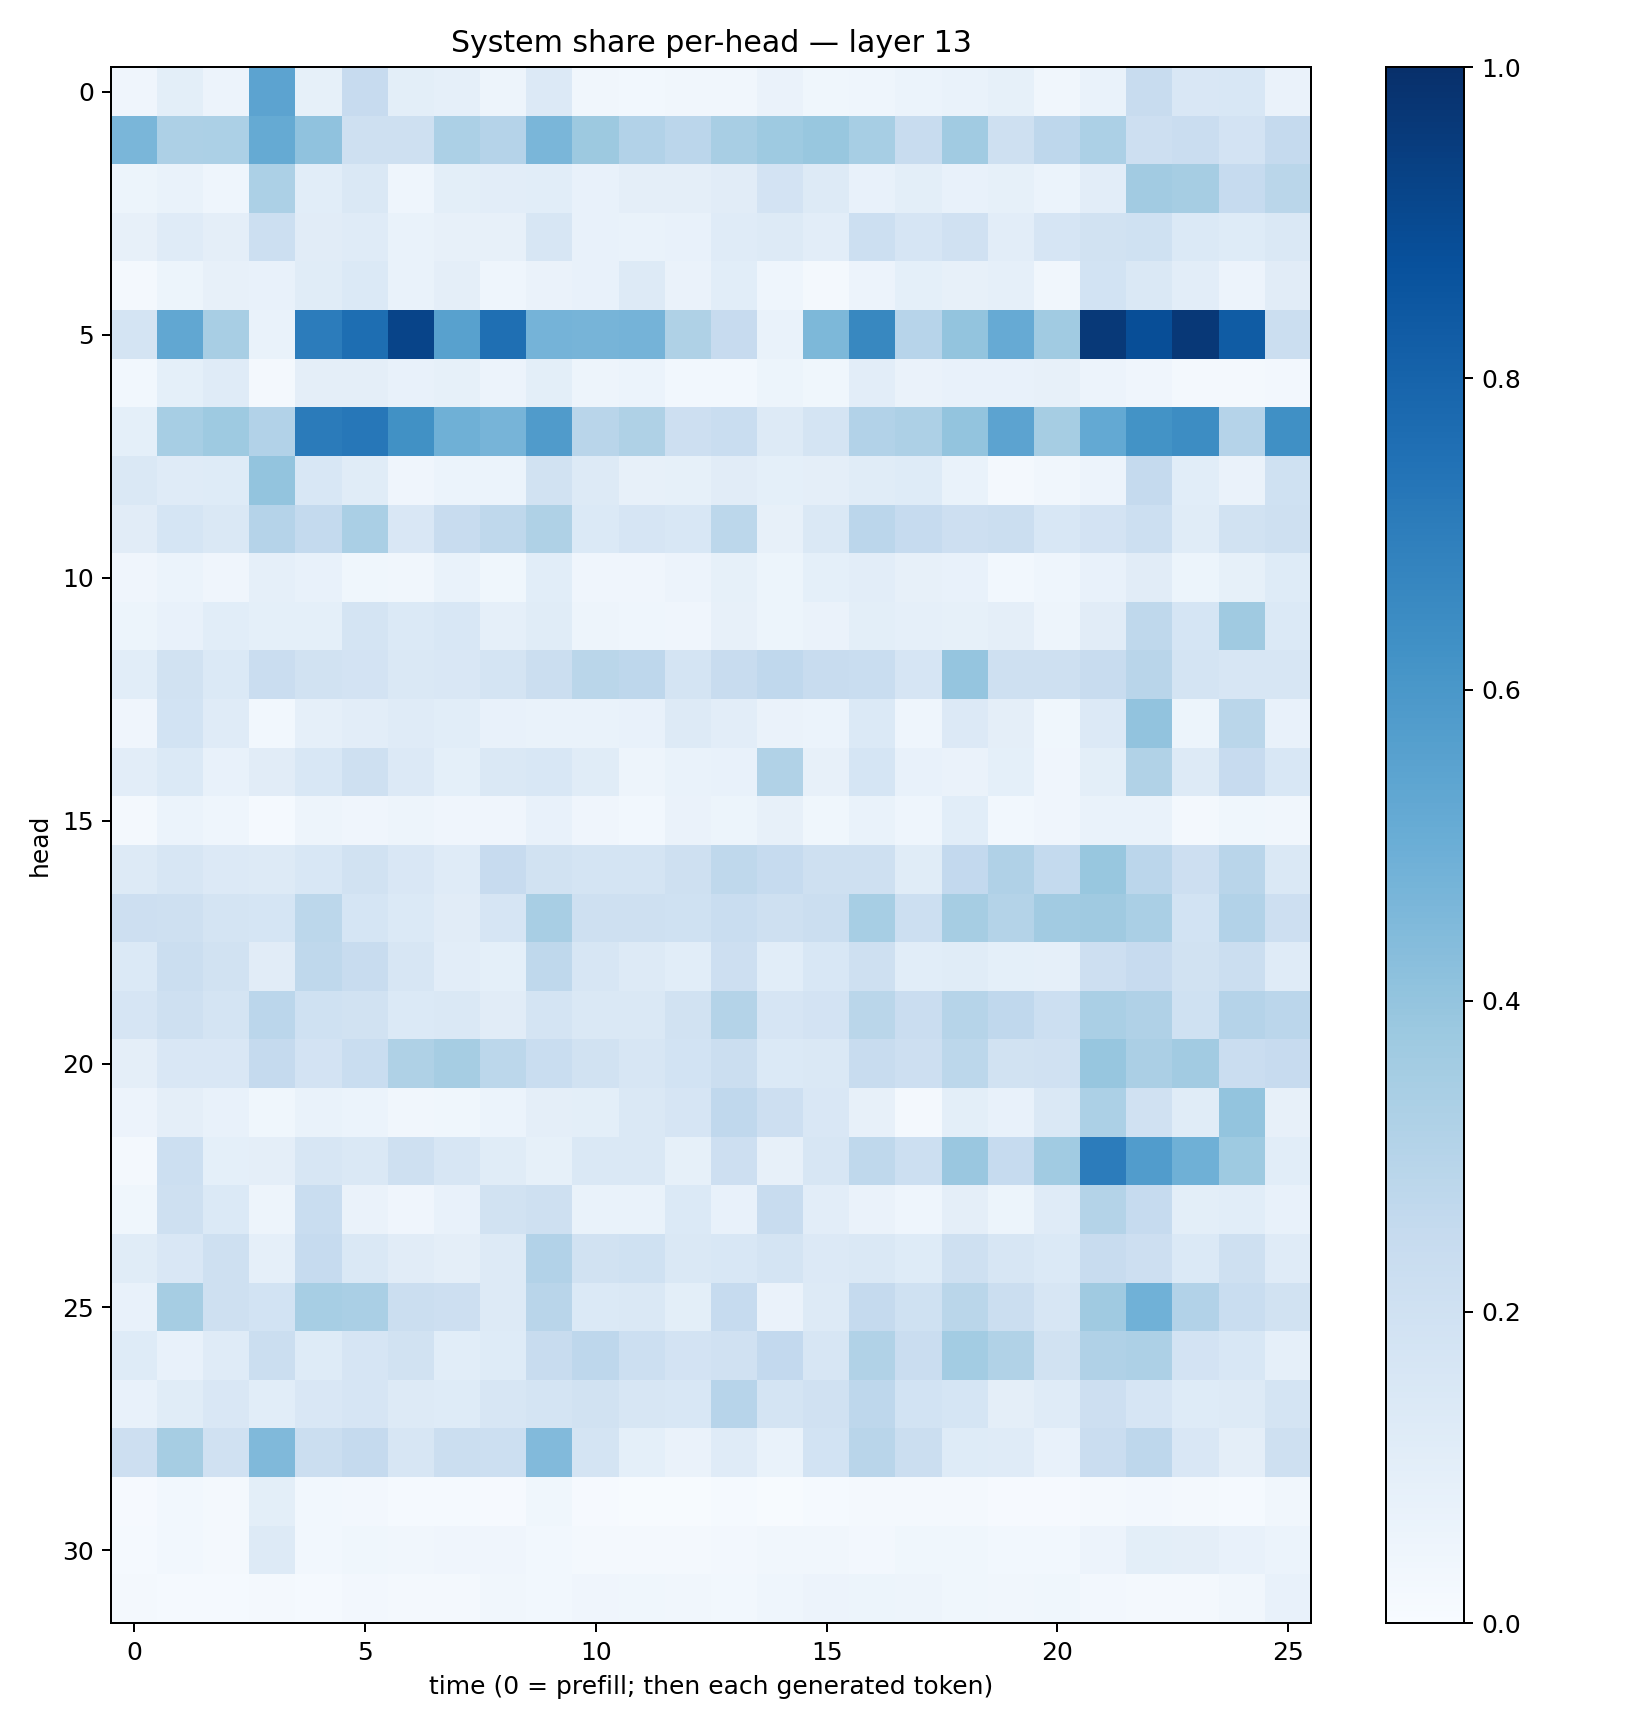

The table this chart was drawn from, first rows:
0.042338233, 0.10065971, 0.056902803, 0.5435346, 0.085321374, 0.24609083, 0.099367045, 0.08749691, 0.050030217, 0.13507484, 0.035136156, 0.027658857, 0.031501964, 0.035031278, 0.06253753, 0.038889565, 0.04648915, 0.061619062, 0.06849434, 0.084094696, 0.03471723, 0.06969446, 0.24003334, 0.15020287
0.4638, 0.3271, 0.3291, 0.5194, 0.4063, 0.2093, 0.2094, 0.3317, 0.3018, 0.4624, 0.3777, 0.3115, 0.2833, 0.3419, 0.3743, 0.3873, 0.3467, 0.2421, 0.3642, 0.2055, 0.2755, 0.3305, 0.2115, 0.2278
0.05415, 0.06834, 0.04443, 0.3282, 0.1093, 0.1416, 0.0449, 0.09908, 0.1027, 0.1085, 0.07192, 0.09556, 0.09741, 0.1116, 0.18, 0.1251, 0.07546, 0.09989, 0.07784, 0.08411, 0.05997, 0.1042, 0.3611, 0.348
0.08116, 0.1206, 0.09762, 0.2186, 0.1126, 0.1176, 0.06715, 0.0819, 0.08184, 0.1597, 0.07631, 0.06702, 0.0714, 0.1209, 0.1289, 0.1023, 0.218, 0.1654, 0.1957, 0.1035, 0.1664, 0.1878, 0.2014, 0.137
0.0219, 0.0541, 0.08191, 0.07313, 0.1162, 0.1376, 0.06957, 0.09584, 0.04571, 0.06312, 0.07032, 0.1318, 0.06432, 0.1092, 0.04384, 0.02124, 0.05562, 0.09238, 0.07852, 0.08804, 0.03197, 0.1873, 0.1443, 0.1047
0.1769, 0.5288, 0.3401, 0.06964, 0.7033, 0.7608, 0.9212, 0.5558, 0.7565, 0.4746, 0.4721, 0.4748, 0.3235, 0.2446, 0.06958, 0.4559, 0.6602, 0.2966, 0.4008, 0.5129, 0.3659, 0.9626, 0.883, 0.9676
0.02982, 0.09057, 0.1194, 0.02024, 0.09765, 0.0972, 0.07286, 0.0834, 0.05636, 0.09799, 0.04863, 0.06185, 0.02947, 0.03094, 0.05347, 0.03664, 0.1035, 0.06337, 0.07212, 0.07299, 0.07821, 0.05494, 0.04008, 0.02065
0.09212, 0.3463, 0.3744, 0.3111, 0.7107, 0.7246, 0.627, 0.4885, 0.4721, 0.5801, 0.2914, 0.3233, 0.2118, 0.233, 0.1314, 0.1724, 0.3115, 0.3269, 0.4004, 0.5461, 0.3478, 0.5209, 0.6177, 0.6436
0.1427, 0.1201, 0.1246, 0.4007, 0.1546, 0.1138, 0.04263, 0.06077, 0.06022, 0.1895, 0.1275, 0.07847, 0.08215, 0.1095, 0.09242, 0.09657, 0.1159, 0.1232, 0.0677, 0.02041, 0.0315, 0.05759, 0.2525, 0.1062
0.111, 0.1703, 0.146, 0.302, 0.255, 0.3378, 0.1488, 0.2362, 0.2705, 0.3224, 0.1373, 0.1641, 0.1533, 0.2803, 0.08099, 0.1413, 0.2831, 0.2498, 0.2136, 0.2233, 0.1527, 0.1831, 0.2179, 0.1139
0.04252, 0.05934, 0.04087, 0.08947, 0.07391, 0.03877, 0.03174, 0.06642, 0.03673, 0.1056, 0.04031, 0.04075, 0.05487, 0.08547, 0.05415, 0.09155, 0.1021, 0.08189, 0.07235, 0.0295, 0.04334, 0.07421, 0.1128, 0.0517
0.05079, 0.07187, 0.1059, 0.09121, 0.09254, 0.1752, 0.1375, 0.1547, 0.087, 0.1151, 0.04689, 0.04436, 0.03957, 0.0792, 0.05341, 0.06268, 0.101, 0.0864, 0.08257, 0.09567, 0.04917, 0.1119, 0.2701, 0.1715
0.1057, 0.1908, 0.1398, 0.2297, 0.1926, 0.1822, 0.1468, 0.152, 0.1764, 0.2255, 0.2889, 0.274, 0.1768, 0.2367, 0.268, 0.2345, 0.2322, 0.1658, 0.398, 0.2098, 0.2057, 0.2393, 0.2906, 0.1788
0.041, 0.1864, 0.1194, 0.03125, 0.0866, 0.1032, 0.1206, 0.1083, 0.07196, 0.06868, 0.06909, 0.07084, 0.1276, 0.1053, 0.06403, 0.06096, 0.1397, 0.04671, 0.135, 0.09602, 0.03888, 0.1366, 0.4061, 0.05395
0.1047, 0.1396, 0.07569, 0.1098, 0.1538, 0.2089, 0.1357, 0.0906, 0.1432, 0.1548, 0.1152, 0.04916, 0.06994, 0.07735, 0.314, 0.07887, 0.1704, 0.07415, 0.06613, 0.09322, 0.0415, 0.09896, 0.3133, 0.1253
0.02329, 0.05988, 0.04634, 0.01463, 0.04796, 0.03961, 0.04922, 0.04229, 0.0402, 0.07137, 0.03911, 0.03021, 0.06298, 0.05396, 0.07845, 0.03657, 0.07026, 0.04565, 0.1069, 0.03083, 0.04188, 0.06947, 0.06694, 0.01678
0.1252, 0.16, 0.1361, 0.1326, 0.1554, 0.1894, 0.1487, 0.1182, 0.2428, 0.1897, 0.1761, 0.1735, 0.2061, 0.2732, 0.2484, 0.2109, 0.2085, 0.1165, 0.2579, 0.3164, 0.256, 0.3903, 0.2844, 0.2145
0.214, 0.2095, 0.1749, 0.1691, 0.2796, 0.1716, 0.1374, 0.1102, 0.1679, 0.3399, 0.2039, 0.208, 0.1997, 0.2341, 0.2062, 0.2249, 0.347, 0.2181, 0.3482, 0.3073, 0.3618, 0.3688, 0.3393, 0.186
0.1378, 0.2207, 0.1896, 0.1131, 0.2698, 0.2368, 0.1574, 0.1019, 0.09134, 0.2714, 0.1626, 0.1254, 0.1063, 0.2126, 0.1092, 0.1528, 0.2088, 0.1056, 0.1169, 0.09283, 0.08965, 0.2119, 0.246, 0.1912
0.1673, 0.2032, 0.1738, 0.2818, 0.2006, 0.1922, 0.1395, 0.1431, 0.113, 0.1767, 0.1454, 0.1476, 0.1926, 0.3053, 0.1669, 0.1819, 0.2873, 0.2281, 0.2983, 0.2681, 0.2159, 0.3391, 0.3164, 0.2025
0.09384, 0.15, 0.151, 0.2532, 0.1814, 0.2337, 0.3223, 0.3495, 0.2803, 0.2339, 0.1907, 0.1606, 0.1843, 0.2204, 0.1392, 0.1426, 0.2373, 0.2139, 0.2788, 0.1948, 0.1985, 0.3927, 0.3352, 0.3612
0.05642, 0.09757, 0.07784, 0.0388, 0.06909, 0.05967, 0.03306, 0.03653, 0.06176, 0.0956, 0.09917, 0.1456, 0.1673, 0.2689, 0.2148, 0.1501, 0.08005, 0.0195, 0.09919, 0.07465, 0.1476, 0.3307, 0.1957, 0.1169
0.01647, 0.2161, 0.09123, 0.09491, 0.1634, 0.142, 0.2043, 0.161, 0.1137, 0.08335, 0.1413, 0.1482, 0.08219, 0.2125, 0.07842, 0.1586, 0.2733, 0.2187, 0.3836, 0.2465, 0.3643, 0.7054, 0.5752, 0.4908
0.03601, 0.2038, 0.139, 0.04894, 0.2329, 0.06495, 0.04, 0.07471, 0.1916, 0.2078, 0.06843, 0.06936, 0.137, 0.07457, 0.241, 0.1033, 0.06528, 0.04566, 0.09488, 0.05211, 0.1195, 0.3049, 0.2462, 0.09914
0.1144, 0.1486, 0.2033, 0.08759, 0.2475, 0.1423, 0.1103, 0.09397, 0.1284, 0.3122, 0.188, 0.2004, 0.1425, 0.1554, 0.1776, 0.1347, 0.1458, 0.1248, 0.2093, 0.1631, 0.1371, 0.2381, 0.2146, 0.1395
0.0723, 0.3481, 0.204, 0.1862, 0.3471, 0.3369, 0.2257, 0.2138, 0.1255, 0.2893, 0.1398, 0.1433, 0.09938, 0.2468, 0.06317, 0.1323, 0.2501, 0.2028, 0.2888, 0.2233, 0.1572, 0.3676, 0.4871, 0.3096
0.1247, 0.07545, 0.1188, 0.224, 0.1235, 0.1664, 0.194, 0.1067, 0.1239, 0.2404, 0.275, 0.2186, 0.182, 0.1985, 0.2616, 0.164, 0.3133, 0.2293, 0.3578, 0.3136, 0.1899, 0.3188, 0.3263, 0.1808
0.07482, 0.1156, 0.1498, 0.1073, 0.1509, 0.1679, 0.1269, 0.1215, 0.1563, 0.179, 0.1879, 0.1602, 0.1556, 0.2955, 0.174, 0.1956, 0.2763, 0.1847, 0.1701, 0.0948, 0.1199, 0.2142, 0.165, 0.1229
0.2115, 0.3512, 0.199, 0.4481, 0.2256, 0.2519, 0.1622, 0.219, 0.2175, 0.4421, 0.1766, 0.09224, 0.06311, 0.1192, 0.06939, 0.1846, 0.2923, 0.2213, 0.122, 0.1176, 0.07631, 0.2298, 0.2754, 0.1486
0.01104, 0.03005, 0.01903, 0.1007, 0.03008, 0.02397, 0.01406, 0.0125, 0.009522, 0.03561, 0.01091, 0.007442, 0.005793, 0.01249, 0.006936, 0.01432, 0.01989, 0.01795, 0.01723, 0.01112, 0.008985, 0.02068, 0.02448, 0.02122
0.014, 0.02938, 0.01681, 0.1287, 0.02774, 0.03686, 0.03434, 0.03982, 0.03946, 0.02856, 0.02325, 0.01974, 0.01977, 0.02489, 0.0323, 0.03288, 0.02541, 0.03564, 0.0376, 0.02807, 0.02971, 0.05573, 0.09777, 0.09417
0.02024, 0.01403, 0.01488, 0.02263, 0.01469, 0.02352, 0.01603, 0.02272, 0.03454, 0.02944, 0.04029, 0.03572, 0.0316, 0.0307, 0.04583, 0.05805, 0.05381, 0.04749, 0.03891, 0.03267, 0.03645, 0.026, 0.01859, 0.02316
